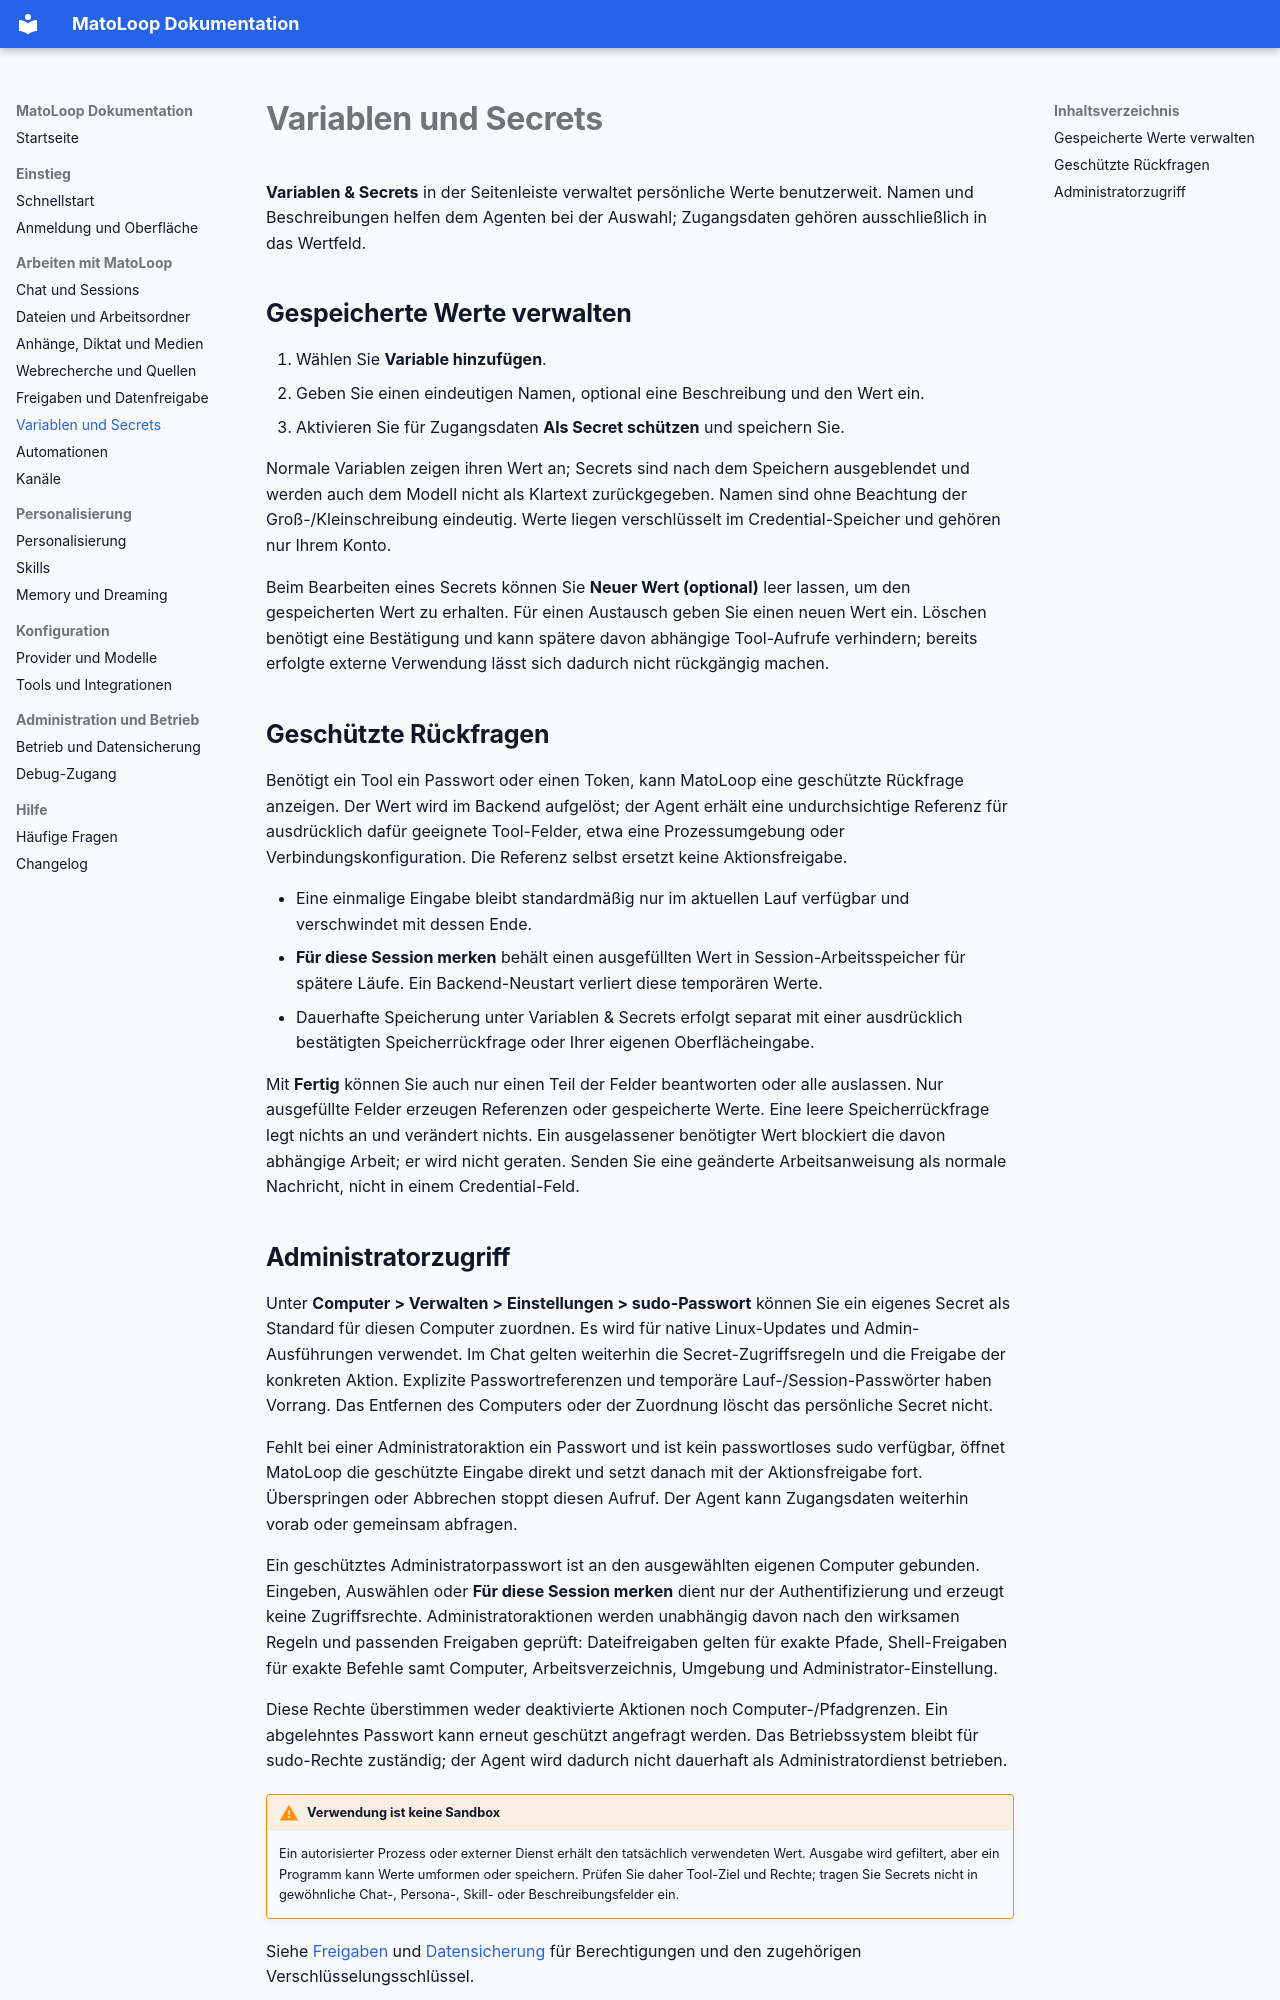

repository: MarcelVogt-tbs/mato-loop · page: variablen-und-secrets/index.html · generator: mkdocs

# Variablen und Secrets

**Variablen & Secrets** in der Seitenleiste verwaltet persönliche Werte benutzerweit. Namen und Beschreibungen helfen dem Agenten bei der Auswahl; Zugangsdaten gehören ausschließlich in das Wertfeld.

## Gespeicherte Werte verwalten

1. Wählen Sie **Variable hinzufügen**.
2. Geben Sie einen eindeutigen Namen, optional eine Beschreibung und den Wert ein.
3. Aktivieren Sie für Zugangsdaten **Als Secret schützen** und speichern Sie.

Normale Variablen zeigen ihren Wert an; Secrets sind nach dem Speichern ausgeblendet und werden auch dem Modell nicht als Klartext zurückgegeben. Namen sind ohne Beachtung der Groß-/Kleinschreibung eindeutig. Werte liegen verschlüsselt im Credential-Speicher und gehören nur Ihrem Konto.

Beim Bearbeiten eines Secrets können Sie **Neuer Wert (optional)** leer lassen, um den gespeicherten Wert zu erhalten. Für einen Austausch geben Sie einen neuen Wert ein. Löschen benötigt eine Bestätigung und kann spätere davon abhängige Tool-Aufrufe verhindern; bereits erfolgte externe Verwendung lässt sich dadurch nicht rückgängig machen.

## Geschützte Rückfragen

Benötigt ein Tool ein Passwort oder einen Token, kann MatoLoop eine geschützte Rückfrage anzeigen. Der Wert wird im Backend aufgelöst; der Agent erhält eine undurchsichtige Referenz für ausdrücklich dafür geeignete Tool-Felder, etwa eine Prozessumgebung oder Verbindungskonfiguration. Die Referenz selbst ersetzt keine Aktionsfreigabe.

- Eine einmalige Eingabe bleibt standardmäßig nur im aktuellen Lauf verfügbar und verschwindet mit dessen Ende.
- **Für diese Session merken** behält einen ausgefüllten Wert in Session-Arbeitsspeicher für spätere Läufe. Ein Backend-Neustart verliert diese temporären Werte.
- Dauerhafte Speicherung unter Variablen & Secrets erfolgt separat mit einer ausdrücklich bestätigten Speicherrückfrage oder Ihrer eigenen Oberflächeingabe.

Mit **Fertig** können Sie auch nur einen Teil der Felder beantworten oder alle auslassen. Nur ausgefüllte Felder erzeugen Referenzen oder gespeicherte Werte. Eine leere Speicherrückfrage legt nichts an und verändert nichts. Ein ausgelassener benötigter Wert blockiert die davon abhängige Arbeit; er wird nicht geraten. Senden Sie eine geänderte Arbeitsanweisung als normale Nachricht, nicht in einem Credential-Feld.
